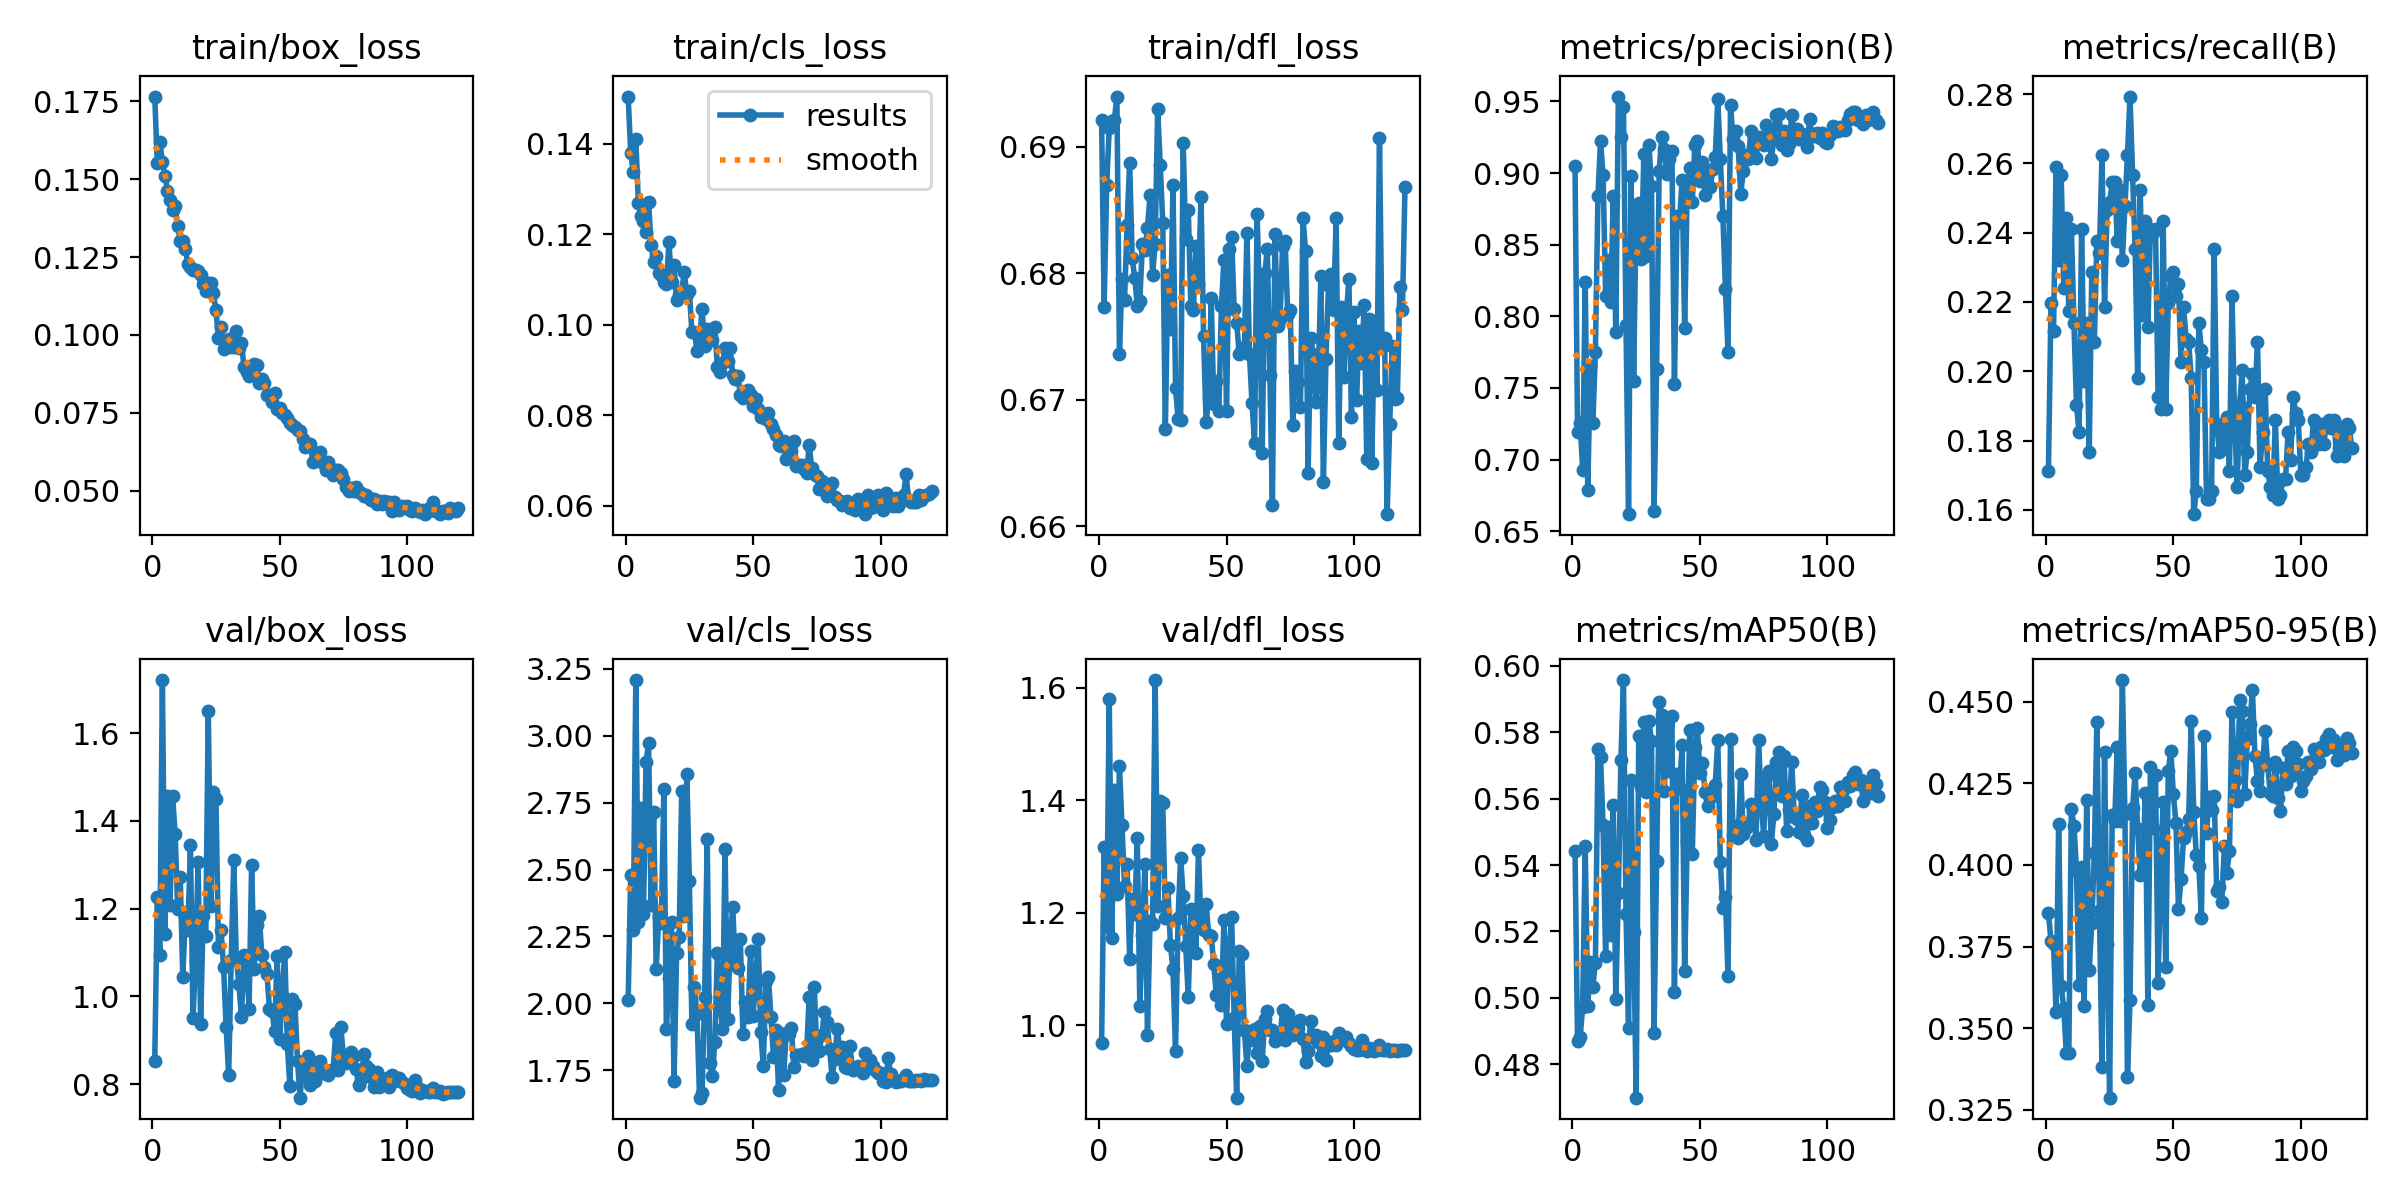

Source data for this figure (header and first rows):
epoch, train/box_loss, train/cls_loss, train/dfl_loss, metrics/precision(B), metrics/recall(B), metrics/mAP50(B), metrics/mAP50-95(B), val/box_loss, val/cls_loss, val/dfl_loss, lr/pg0, lr/pg1, lr/pg2
1, 0.1765, 0.1505, 0.6921, 0.9048, 0.1712, 0.5443, 0.3852, 0.8521, 2.011, 0.9678, 0.0002474, 9.9853e-05, 9.9853e-05
2, 0.1552, 0.1381, 0.6773, 0.7196, 0.2196, 0.4868, 0.3769, 1.226, 2.48, 1.317, 9.9983e-05, 9.9983e-05, 9.9983e-05
3, 0.162, 0.1338, 0.6869, 0.7259, 0.2117, 0.488, 0.3756, 1.095, 2.272, 1.174, 9.9932e-05, 9.9932e-05, 9.9932e-05
4, 0.1555, 0.141, 0.6915, 0.6928, 0.259, 0.4973, 0.3549, 1.721, 3.209, 1.58, 9.9846e-05, 9.9846e-05, 9.9846e-05
5, 0.1511, 0.127, 0.692, 0.824, 0.232, 0.5457, 0.4126, 1.142, 2.303, 1.154, 9.9726e-05, 9.9726e-05, 9.9726e-05
6, 0.1463, 0.1242, 0.6921, 0.6786, 0.2568, 0.4974, 0.3629, 1.458, 2.728, 1.418, 9.9573e-05, 9.9573e-05, 9.9573e-05
7, 0.1434, 0.123, 0.694, 0.7654, 0.2241, 0.5107, 0.3562, 1.209, 2.335, 1.233, 9.9385e-05, 9.9385e-05, 9.9385e-05
8, 0.1401, 0.1206, 0.6736, 0.7258, 0.2444, 0.5033, 0.3425, 1.458, 2.901, 1.46, 9.9163e-05, 9.9163e-05, 9.9163e-05
9, 0.1413, 0.1272, 0.6795, 0.7751, 0.2173, 0.5106, 0.3425, 1.371, 2.972, 1.356, 9.8908e-05, 9.8908e-05, 9.8908e-05
10, 0.1349, 0.1177, 0.6779, 0.8843, 0.241, 0.5748, 0.4172, 1.2, 2.367, 1.248, 9.862e-05, 9.862e-05, 9.862e-05
11, 0.1303, 0.1139, 0.6838, 0.9223, 0.214, 0.5726, 0.412, 1.272, 2.716, 1.286, 9.8298e-05, 9.8298e-05, 9.8298e-05
12, 0.1301, 0.1152, 0.6887, 0.8989, 0.1903, 0.552, 0.3986, 1.043, 2.128, 1.117, 9.7943e-05, 9.7943e-05, 9.7943e-05
13, 0.1275, 0.1116, 0.6812, 0.8141, 0.1824, 0.5125, 0.3631, 1.183, 2.323, 1.225, 9.7555e-05, 9.7555e-05, 9.7555e-05
14, 0.1229, 0.1109, 0.6796, 0.8392, 0.241, 0.5514, 0.3993, 1.15, 2.3, 1.197, 9.7134e-05, 9.7134e-05, 9.7134e-05
15, 0.1219, 0.1095, 0.6774, 0.8102, 0.1971, 0.519, 0.3569, 1.344, 2.8, 1.333, 9.6682e-05, 9.6682e-05, 9.6682e-05
16, 0.121, 0.109, 0.6778, 0.8837, 0.214, 0.558, 0.42, 0.9512, 1.905, 1.034, 9.6197e-05, 9.6197e-05, 9.6197e-05
17, 0.1208, 0.1182, 0.6823, 0.7889, 0.1768, 0.4996, 0.3679, 1.081, 2.093, 1.16, 9.5681e-05, 9.5681e-05, 9.5681e-05
18, 0.1204, 0.1095, 0.6818, 0.9534, 0.2286, 0.5314, 0.3823, 1.307, 2.305, 1.287, 9.5133e-05, 9.5133e-05, 9.5133e-05
19, 0.1192, 0.1132, 0.6836, 0.925, 0.2083, 0.5717, 0.4037, 0.9359, 1.71, 0.9824, 9.4554e-05, 9.4554e-05, 9.4554e-05
20, 0.1163, 0.1055, 0.6862, 0.9462, 0.2376, 0.5958, 0.4437, 1.184, 2.187, 1.186, 9.3945e-05, 9.3945e-05, 9.3945e-05
21, 0.1142, 0.1065, 0.6799, 0.7939, 0.2342, 0.5254, 0.3859, 1.139, 2.247, 1.18, 9.3306e-05, 9.3306e-05, 9.3306e-05
22, 0.1168, 0.1074, 0.6823, 0.6619, 0.2624, 0.4908, 0.3382, 1.65, 2.794, 1.614, 9.2638e-05, 9.2638e-05, 9.2638e-05
23, 0.1166, 0.1116, 0.6929, 0.8982, 0.2185, 0.5657, 0.4345, 1.206, 2.325, 1.212, 9.194e-05, 9.194e-05, 9.194e-05
24, 0.1134, 0.1067, 0.6886, 0.7552, 0.2466, 0.5197, 0.3758, 1.466, 2.857, 1.398, 9.1213e-05, 9.1213e-05, 9.1213e-05
25, 0.108, 0.1074, 0.6839, 0.8774, 0.2489, 0.4699, 0.3287, 1.45, 2.459, 1.395, 9.0458e-05, 9.0458e-05, 9.0458e-05
26, 0.09901, 0.09838, 0.6676, 0.8794, 0.2545, 0.5788, 0.4153, 1.113, 1.921, 1.191, 8.9675e-05, 8.9675e-05, 8.9675e-05
27, 0.1027, 0.0985, 0.6799, 0.8401, 0.2545, 0.5635, 0.4136, 1.152, 2.06, 1.244, 8.8866e-05, 8.8866e-05, 8.8866e-05
28, 0.09542, 0.09427, 0.6756, 0.9134, 0.2376, 0.5832, 0.4362, 1.067, 1.959, 1.142, 8.8029e-05, 8.8029e-05, 8.8029e-05
29, 0.09802, 0.0967, 0.687, 0.8421, 0.2522, 0.562, 0.4134, 0.9307, 1.647, 1.099, 8.7167e-05, 8.7167e-05, 8.7167e-05
30, 0.09865, 0.1035, 0.6709, 0.9196, 0.232, 0.5835, 0.4566, 0.8211, 1.666, 0.9535, 8.6279e-05, 8.6279e-05, 8.6279e-05
31, 0.09607, 0.09522, 0.6685, 0.8907, 0.2477, 0.5774, 0.4155, 1.084, 2.022, 1.19, 8.5366e-05, 8.5366e-05, 8.5366e-05
32, 0.09606, 0.09919, 0.6684, 0.6638, 0.2624, 0.4895, 0.3351, 1.312, 2.614, 1.298, 8.4429e-05, 8.4429e-05, 8.4429e-05
33, 0.1013, 0.0982, 0.6903, 0.7631, 0.2793, 0.5411, 0.3588, 1.086, 1.778, 1.23, 8.3469e-05, 8.3469e-05, 8.3469e-05
34, 0.09574, 0.09675, 0.6827, 0.9012, 0.2568, 0.5891, 0.4174, 1.029, 1.726, 1.141, 8.2486e-05, 8.2486e-05, 8.2486e-05
35, 0.09747, 0.09943, 0.685, 0.9248, 0.2354, 0.5852, 0.4282, 0.9529, 1.857, 1.05, 8.148e-05, 8.148e-05, 8.148e-05
36, 0.08984, 0.0907, 0.6774, 0.9167, 0.1982, 0.5624, 0.411, 1.095, 2.186, 1.207, 8.0453e-05, 8.0453e-05, 8.0453e-05
37, 0.08823, 0.08949, 0.6771, 0.8996, 0.2522, 0.5819, 0.3969, 1.085, 2.001, 1.204, 7.9405e-05, 7.9405e-05, 7.9405e-05
38, 0.08698, 0.09153, 0.6821, 0.91, 0.2162, 0.5682, 0.3981, 0.9722, 1.904, 1.129, 7.8337e-05, 7.8337e-05, 7.8337e-05
39, 0.08921, 0.09481, 0.6792, 0.9153, 0.2432, 0.5849, 0.4222, 1.301, 2.576, 1.312, 7.7249e-05, 7.7249e-05, 7.7249e-05
40, 0.09081, 0.09203, 0.686, 0.753, 0.2128, 0.5017, 0.3572, 1.062, 1.941, 1.174, 7.6143e-05, 7.6143e-05, 7.6143e-05
41, 0.09048, 0.09487, 0.675, 0.8699, 0.241, 0.5674, 0.4299, 1.162, 2.216, 1.168, 7.5019e-05, 7.5019e-05, 7.5019e-05
42, 0.08462, 0.08883, 0.6682, 0.8659, 0.2399, 0.5631, 0.4113, 1.184, 2.36, 1.216, 7.3878e-05, 7.3878e-05, 7.3878e-05
43, 0.0858, 0.08807, 0.6701, 0.8954, 0.241, 0.576, 0.4275, 1.093, 2.151, 1.161, 7.272e-05, 7.272e-05, 7.272e-05
44, 0.08446, 0.08873, 0.678, 0.7917, 0.1926, 0.5082, 0.3637, 1.068, 2.133, 1.158, 7.1547e-05, 7.1547e-05, 7.1547e-05
45, 0.08063, 0.0845, 0.6696, 0.8889, 0.1892, 0.5471, 0.3983, 1.052, 2.24, 1.109, 7.0359e-05, 7.0359e-05, 7.0359e-05
46, 0.08059, 0.08373, 0.6714, 0.9038, 0.2432, 0.5806, 0.4193, 0.9718, 1.884, 1.053, 6.9157e-05, 6.9157e-05, 6.9157e-05
47, 0.0786, 0.08448, 0.6691, 0.8796, 0.1892, 0.5432, 0.3688, 0.9673, 2.004, 1.082, 6.7942e-05, 6.7942e-05, 6.7942e-05
48, 0.08131, 0.08563, 0.6774, 0.9198, 0.2196, 0.5754, 0.4287, 0.9202, 1.95, 1.036, 6.6715e-05, 6.6715e-05, 6.6715e-05
49, 0.07638, 0.08449, 0.6811, 0.9224, 0.2275, 0.5814, 0.4349, 1.092, 2.196, 1.187, 6.5477e-05, 6.5477e-05, 6.5477e-05
50, 0.07665, 0.08217, 0.6691, 0.8943, 0.2286, 0.5678, 0.4216, 0.9037, 1.953, 1.003, 6.4228e-05, 6.4228e-05, 6.4228e-05
51, 0.07508, 0.0836, 0.6819, 0.9078, 0.2218, 0.5707, 0.413, 1.002, 2.089, 1.133, 6.2969e-05, 6.2969e-05, 6.2969e-05
52, 0.07439, 0.08141, 0.6828, 0.885, 0.2252, 0.5619, 0.3865, 1.101, 2.24, 1.192, 6.1701e-05, 6.1701e-05, 6.1701e-05
53, 0.07325, 0.07969, 0.6772, 0.9, 0.2027, 0.5579, 0.3957, 0.892, 1.892, 1.013, 6.0425e-05, 6.0425e-05, 6.0425e-05
54, 0.07185, 0.08036, 0.676, 0.8899, 0.2185, 0.5601, 0.4081, 0.7954, 1.766, 0.871, 5.9142e-05, 5.9142e-05, 5.9142e-05
55, 0.07126, 0.07929, 0.6736, 0.9029, 0.2095, 0.5612, 0.4102, 0.9949, 2.085, 1.132, 5.7853e-05, 5.7853e-05, 5.7853e-05
56, 0.0705, 0.08052, 0.6741, 0.9113, 0.2083, 0.5643, 0.414, 0.9833, 2.099, 1.126, 5.6559e-05, 5.6559e-05, 5.6559e-05
57, 0.06958, 0.07807, 0.6739, 0.9514, 0.1982, 0.5776, 0.444, 0.8533, 1.95, 0.9906, 5.526e-05, 5.526e-05, 5.526e-05
58, 0.06929, 0.07703, 0.6832, 0.9097, 0.1588, 0.5409, 0.4161, 0.7691, 1.799, 0.9281, 5.3958e-05, 5.3958e-05, 5.3958e-05
59, 0.0665, 0.07557, 0.6736, 0.8698, 0.1655, 0.5272, 0.4029, 0.8493, 1.902, 0.9894, 5.2652e-05, 5.2652e-05, 5.2652e-05
60, 0.06413, 0.07347, 0.6697, 0.819, 0.214, 0.5304, 0.3997, 0.8208, 1.677, 0.9739, 5.1345e-05, 5.1345e-05, 5.1345e-05
... 60 more rows
